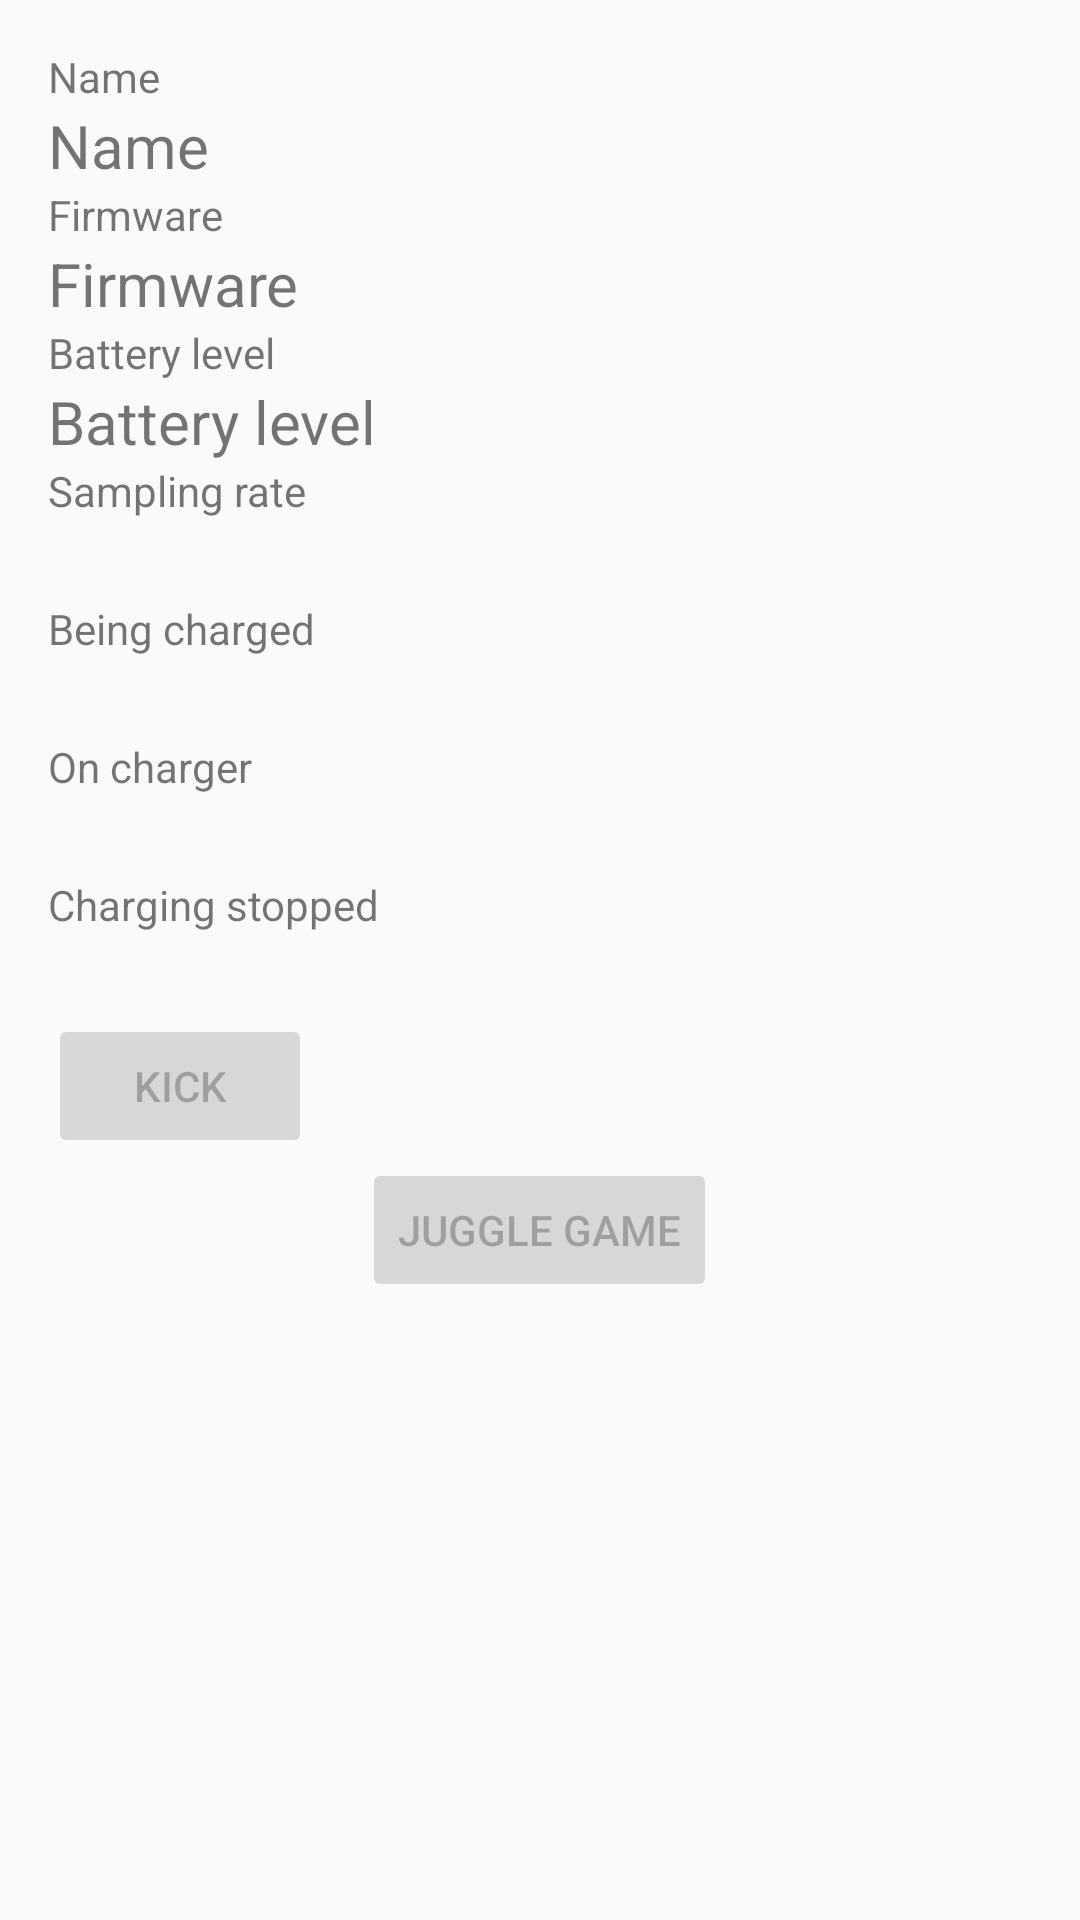

Reconstruct the res/layout file that produces this screen, plus the resources it refers to.
<!-- AndroidManifest.xml: application theme AppTheme -->
<!-- res/layout/activity_ball_info.xml -->
<?xml version="1.0" encoding="utf-8"?>
<ScrollView xmlns:android="http://schemas.android.com/apk/res/android"
    xmlns:tools="http://schemas.android.com/tools"
    android:layout_width="match_parent"
    android:layout_height="match_parent">
<LinearLayout
    android:layout_width="match_parent"
    android:layout_height="match_parent"
    android:paddingBottom="@dimen/activity_vertical_margin"
    android:paddingLeft="@dimen/activity_horizontal_margin"
    android:paddingRight="@dimen/activity_horizontal_margin"
    android:paddingTop="@dimen/activity_vertical_margin"
    android:orientation="vertical"
    tools:context=".BallInfoActivity">

    <TextView
        android:layout_width="wrap_content"
        android:layout_height="wrap_content"
        android:text="@string/info_activity_name"
        android:id="@+id/main_namelabel"
        />

    <TextView
        android:layout_width="wrap_content"
        android:layout_height="wrap_content"
        android:text="@string/info_activity_name"
        android:id="@+id/main_name"
        android:textSize="@dimen/textsize_important"

        />

    <TextView
        android:layout_width="wrap_content"
        android:layout_height="wrap_content"
        android:text="@string/info_activity_firmware"
        android:id="@+id/main_firmwarelabel"
        />

    <TextView
        android:layout_width="wrap_content"
        android:layout_height="wrap_content"
        android:text="@string/info_activity_firmware"
        android:id="@+id/main_firmware"
        android:textSize="@dimen/textsize_important"
        />

    <TextView
        android:layout_width="wrap_content"
        android:layout_height="wrap_content"
        android:text="@string/info_activity_batterylevel"
        android:id="@+id/main_batterylabel"/>

    <TextView
        android:layout_width="wrap_content"
        android:layout_height="wrap_content"
        android:text="@string/info_activity_batterylevel"
        android:id="@+id/main_battery"
        android:textSize="@dimen/textsize_important"
        />

    <TextView
        android:layout_width="wrap_content"
        android:layout_height="wrap_content"
        android:text="@string/sampling_rate" />

    <TextView
        android:layout_width="wrap_content"
        android:layout_height="wrap_content"
        android:id="@+id/main_sample_rate"
        android:textSize="@dimen/textsize_important"
        />

    <TextView
        android:layout_width="wrap_content"
        android:layout_height="wrap_content"
        android:text="@string/being_charged"
        android:id="@+id/main_chargingStatusLabel"/>

    <TextView
        android:layout_width="wrap_content"
        android:layout_height="wrap_content"
        android:id="@+id/main_isBeingCharged"
        android:textSize="@dimen/textsize_important"
        />

    <TextView
        android:layout_width="wrap_content"
        android:layout_height="wrap_content"
        android:text="@string/on_charger" />

    <TextView
        android:layout_width="wrap_content"
        android:layout_height="wrap_content"
        android:id="@+id/main_isOnCharger"
        android:textSize="@dimen/textsize_important"
        />
    <TextView
        android:layout_width="wrap_content"
        android:layout_height="wrap_content"
        android:text="@string/charging_stopped" />

    <TextView
        android:layout_width="wrap_content"
        android:layout_height="wrap_content"
        android:id="@+id/main_hasChargingStopped"
        android:textSize="@dimen/textsize_important"
        />

    <Button
        android:layout_width="wrap_content"
        android:layout_height="wrap_content"
        android:text="@string/info_activity_bntkick"
        android:onClick="btnKickClick"
        android:id="@+id/btn_kick"
        android:enabled="false"
        />
    <Button
        android:layout_width="wrap_content"
        android:layout_height="wrap_content"
        android:text="@string/info_activity_bntjuggle"
        android:onClick="btnJuggleClick"
        android:layout_gravity="center"
        android:id="@+id/btn_juggle"
        android:enabled="false"
        />
</LinearLayout>
</ScrollView>
<!-- resources referenced by this layout -->
<resources>
  <dimen name="activity_horizontal_margin">16dp</dimen>
  <dimen name="activity_vertical_margin">16dp</dimen>
  <dimen name="textsize_important">20sp</dimen>
  <string name="being_charged">Being charged</string>
  <string name="charging_stopped">Charging stopped</string>
  <string name="info_activity_batterylevel">Battery level</string>
  <string name="info_activity_bntjuggle">Juggle Game</string>
  <string name="info_activity_bntkick">Kick</string>
  <string name="info_activity_firmware">Firmware</string>
  <string name="info_activity_name">Name</string>
  <string name="on_charger">On charger</string>
  <string name="sampling_rate">Sampling rate</string>
  <style name="AppTheme" parent="Theme.AppCompat.Light.DarkActionBar">
          
          <item name="colorPrimary">@color/colorPrimary</item>
          <item name="colorPrimaryDark">@color/colorPrimaryDark</item>
          <item name="colorAccent">@color/colorAccent</item>
      </style>
  <!-- not gathered from this repository: default colours our renderer supplied (Android Studio template values) -->
  <color name="colorPrimary">#FF6200EE</color>
  <color name="colorPrimaryDark">#FF3700B3</color>
  <color name="colorAccent">#FF03DAC5</color>
</resources>
